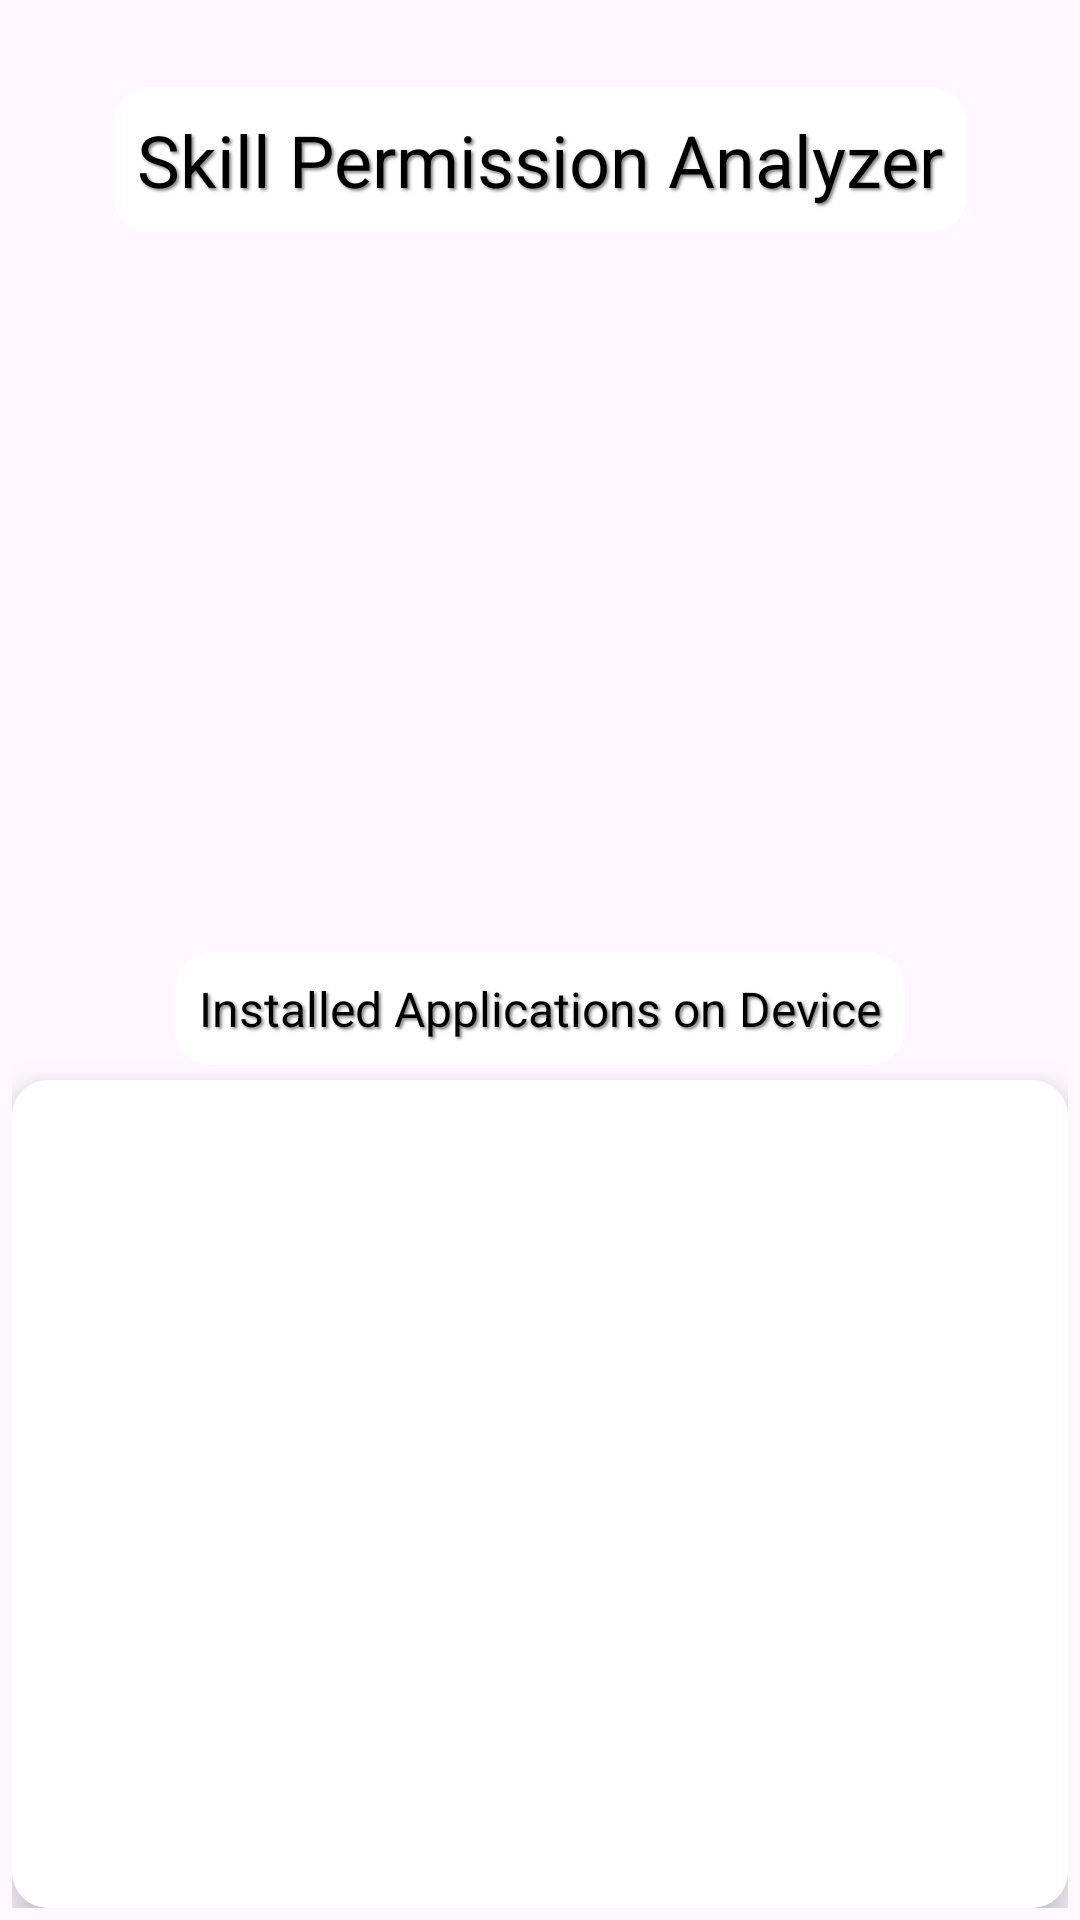

Layout XML and referenced resources for this Android screen:
<!-- AndroidManifest.xml: application theme Theme.SkillPermissionAnalyzer -->
<!-- res/layout/activity_main.xml -->
<LinearLayout
    xmlns:android="http://schemas.android.com/apk/res/android"
    xmlns:app="http://schemas.android.com/apk/res-auto"

    android:orientation="vertical"
    android:layout_width="match_parent"
    android:layout_height="match_parent"
    android:padding="4dp"
    android:gravity="center">

    <TextView
        android:id="@+id/appTitle"
        android:layout_width="wrap_content"
        android:layout_height="wrap_content"
        android:text="Skill Permission Analyzer"
        android:textSize="24sp"
        android:textColor="#000000"
        android:layout_marginTop="25dp"
        android:shadowColor="#808080"
        android:shadowDx="2"
        android:shadowDy="2"
        android:shadowRadius="2"
        android:padding="8dp"
        android:background="@drawable/rounded_corners"
        />

    <ImageView
        android:id="@+id/imageView"
        android:layout_width="200dp"
        android:layout_height="200dp"
        android:src="@drawable/img22"
        android:adjustViewBounds="true"
        android:layout_marginTop="25dp"
        android:elevation="4dp"
        />


    <TextView
        android:id="@+id/installedappsheading"
        android:layout_width="wrap_content"
        android:layout_height="wrap_content"
        android:text="Installed Applications on Device"
        android:textSize="16sp"
        android:textColor="#000000"
        android:layout_marginTop="15dp"
        android:shadowColor="#808080"
        android:shadowDx="2"
        android:shadowDy="2"
        android:shadowRadius="2"
        android:padding="8dp"
        android:background="@drawable/rounded_corners"
        />

    <ListView
        android:id="@+id/item_list"
        android:layout_width="match_parent"
        android:layout_height="0dp"
        android:layout_weight="1"
        android:background="@drawable/rounded_corners"
        android:elevation="8dp"
        android:clipToPadding="false"
        android:padding="8dp"
        android:layout_marginTop="5dp"
        android:scrollbars="vertical"/>


</LinearLayout>
<!-- resources referenced by this layout -->
<resources>
  <!-- drawable rounded_corners (drawable) -->
  <shape xmlns:android="http://schemas.android.com/apk/res/android">
      <corners android:radius="12dp" />
      <solid android:color="#FFFFFF" />
  </shape>
  <style name="Theme.SkillPermissionAnalyzer" parent="Base.Theme.SkillPermissionAnalyzer" />
  <style name="Base.Theme.SkillPermissionAnalyzer" parent="Theme.Material3.DayNight.NoActionBar">
          
          
      </style>
</resources>
